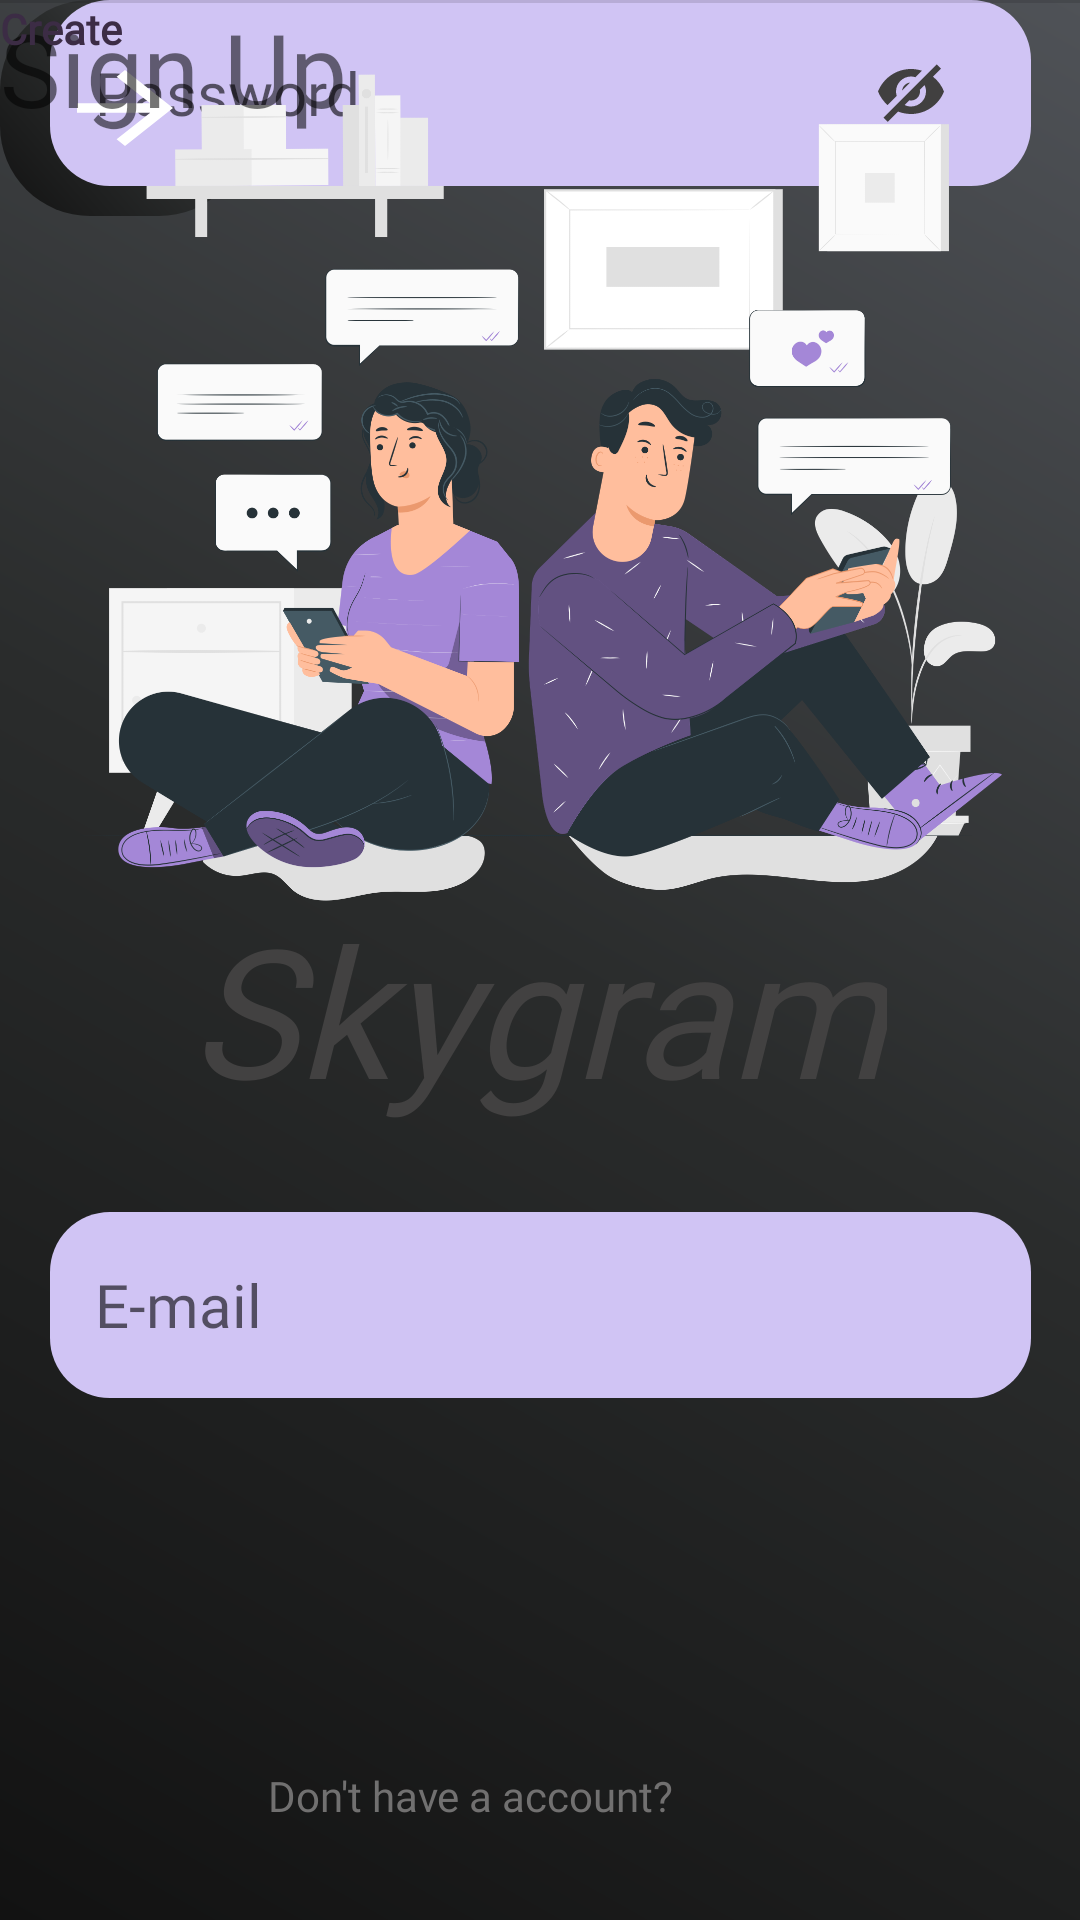

Produce the Android XML layout that renders to this screen, including the resource entries it uses.
<!-- AndroidManifest.xml: application theme Theme.RedesSocial -->
<!-- res/layout/teste.xml -->
<?xml version="1.0" encoding="utf-8"?>
<androidx.constraintlayout.widget.ConstraintLayout xmlns:android="http://schemas.android.com/apk/res/android"
    xmlns:app="http://schemas.android.com/apk/res-auto"
    xmlns:tools="http://schemas.android.com/tools"
    android:layout_width="match_parent"
    android:layout_height="match_parent"
    android:background="@drawable/background_chat">

    <TextView
        android:id="@+id/txtCriarConta2"
        android:layout_width="wrap_content"
        android:layout_height="wrap_content"
        android:elevation="24dp"
        android:fontFamily="@font/roboto_medium"
        android:text="Create"
        android:textColor="#3C2C45"
        android:textStyle="bold"
        tools:layout_editor_absoluteX="254dp"
        tools:layout_editor_absoluteY="680dp" />

    <ImageView
        android:id="@+id/imageView16"
        android:layout_width="83dp"
        android:layout_height="72dp"
        android:background="@drawable/nav_custom"
        tools:layout_editor_absoluteX="286dp"
        tools:layout_editor_absoluteY="573dp" />

    <EditText
        android:id="@+id/txtEmail2"
        android:layout_width="327dp"
        android:layout_height="62dp"
        android:layout_marginTop="28dp"
        android:background="@drawable/design_button"
        android:backgroundTint="#D0C4F4"
        android:drawablePadding="12dp"
        android:ems="10"
        android:fontFamily="@font/comfortaa"
        android:hint="E-mail"
        android:inputType="textPersonName"

        android:paddingStart="15dp"
        android:paddingEnd="60dp"
        android:textSize="20sp"
        app:layout_constraintEnd_toEndOf="parent"
        app:layout_constraintStart_toStartOf="parent"
        app:layout_constraintTop_toBottomOf="@+id/textView13"
        tools:ignore="RtlSymmetry" />

    <EditText
        android:id="@+id/txtPass2"
        android:layout_width="327dp"
        android:layout_height="62dp"
        android:background="@drawable/design_button"
        android:backgroundTint="#D0C4F4"

        android:drawablePadding="12dp"
        android:ems="10"
        android:fontFamily="@font/comfortaa"
        android:hint="Password"
        android:inputType="textPassword"
        android:paddingStart="15dp"
        android:paddingEnd="60dp"
        android:textSize="20sp"
        app:layout_constraintEnd_toEndOf="parent"
        app:layout_constraintStart_toStartOf="parent"
        tools:ignore="RtlSymmetry"
        tools:layout_editor_absoluteY="496dp" />

    <ImageView
        android:id="@+id/imgVisibilityPass2"
        android:layout_width="wrap_content"
        android:layout_height="wrap_content"
        android:layout_marginEnd="28dp"
        android:rotationY="180"
        app:layout_constraintBottom_toBottomOf="@+id/txtPass2"
        app:layout_constraintEnd_toEndOf="@+id/txtPass2"
        app:layout_constraintTop_toTopOf="@+id/txtPass2"
        app:srcCompat="@drawable/ic_pass_visibility" />

    <TextView
        android:id="@+id/txtOpcaoConta3"
        android:layout_width="wrap_content"
        android:layout_height="wrap_content"
        android:layout_marginTop="30dp"
        android:layout_marginBottom="32dp"
        android:fontFamily="@font/roboto_medium"
        android:text="Don't have a account?"
        android:textColor="#717070"
        app:layout_constraintBottom_toBottomOf="parent"
        app:layout_constraintEnd_toEndOf="parent"
        app:layout_constraintHorizontal_bias="0.397"
        app:layout_constraintStart_toStartOf="parent"
        app:layout_constraintTop_toBottomOf="@+id/divider" />

    <View
        android:id="@+id/divider2"
        android:layout_width="409dp"
        android:layout_height="1dp"
        android:layout_marginStart="8dp"
        android:background="?android:attr/listDivider"
        app:layout_constraintEnd_toEndOf="parent"
        app:layout_constraintStart_toStartOf="parent"
        tools:layout_editor_absoluteY="653dp" />

    <TextView
        android:id="@+id/textView13"
        android:layout_width="wrap_content"
        android:layout_height="wrap_content"
        android:layout_marginTop="296dp"
        android:fontFamily="@font/comfortaa"
        android:text="Skygram"
        android:textColor="#424141"
        android:textSize="60sp"
        android:textStyle="italic"
        app:layout_constraintEnd_toEndOf="parent"
        app:layout_constraintHorizontal_bias="0.496"
        app:layout_constraintStart_toStartOf="parent"
        app:layout_constraintTop_toTopOf="parent" />

    <ImageView
        android:id="@+id/imageView15"
        android:layout_width="423dp"
        android:layout_height="331dp"
        app:layout_constraintEnd_toEndOf="parent"
        app:layout_constraintStart_toStartOf="parent"
        app:srcCompat="@drawable/img_login"
        tools:layout_editor_absoluteY="-17dp" />

    <ImageView
        android:id="@+id/btnLogar2"
        android:layout_width="48dp"
        android:layout_height="38dp"
        android:background="?attr/actionModeCloseDrawable"
        android:backgroundTint="#FFFFFF"
        android:rotationY="180"
        app:layout_constraintBottom_toBottomOf="@+id/imageView16"
        app:layout_constraintEnd_toEndOf="@+id/imageView16"
        app:layout_constraintStart_toStartOf="@+id/imageView16"
        app:layout_constraintTop_toTopOf="@+id/imageView16" />

    <TextView
        android:id="@+id/textView14"
        android:layout_width="wrap_content"
        android:layout_height="wrap_content"
        android:fontFamily="@font/comfortaa"
        android:text="Sign Up"
        android:textSize="34sp"
        tools:layout_editor_absoluteX="42dp"
        tools:layout_editor_absoluteY="590dp" />

</androidx.constraintlayout.widget.ConstraintLayout>
<!-- resources referenced by this layout -->
<resources>
  <!-- drawable background_chat (drawable) -->
  <?xml version="1.0" encoding="utf-8"?>
  <shape xmlns:android="http://schemas.android.com/apk/res/android"
      android:shape="rectangle">
      
  
      <gradient
          android:startColor="#121212"
          android:centerColor="#2A2C2C"
          android:endColor="#4F5257"
          android:angle="45" />
      <padding
          android:bottom="0dp"
          android:left="0dp"
          android:right="0dp"
          android:top="0dp" />
  </shape>
  <!-- drawable design_button (drawable) -->
  <?xml version="1.0" encoding="utf-8"?>
  <shape xmlns:android="http://schemas.android.com/apk/res/android"
      android:shape="rectangle">
      
      <corners android:radius="20dp"/>
  
      <gradient
          android:startColor="#00d2ff"
          android:centerColor="#3BB7FA"
          android:endColor="#3a7bd5"
          android:angle="45" />
      <padding
          android:bottom="0dp"
          android:left="0dp"
          android:right="0dp"
          android:top="0dp" />
  </shape>
  <!-- drawable ic_pass_visibility (drawable) -->
  <vector android:height="24dp" android:tint="#414040"
      android:viewportHeight="24" android:viewportWidth="24"
      android:width="24dp" xmlns:android="http://schemas.android.com/apk/res/android">
      <path android:fillColor="@android:color/white" android:pathData="M12,6.5c2.76,0 5,2.24 5,5 0,0.51 -0.1,1 -0.24,1.46l3.06,3.06c1.39,-1.23 2.49,-2.77 3.18,-4.53C21.27,7.11 17,4 12,4c-1.27,0 -2.49,0.2 -3.64,0.57l2.17,2.17c0.47,-0.14 0.96,-0.24 1.47,-0.24zM3.42,2.45L2.01,3.87l2.68,2.68C3.06,7.83 1.77,9.53 1,11.5 2.73,15.89 7,19 12,19c1.52,0 2.97,-0.3 4.31,-0.82l3.43,3.43 1.41,-1.41L3.42,2.45zM12,16.5c-2.76,0 -5,-2.24 -5,-5 0,-0.77 0.18,-1.5 0.49,-2.14l1.57,1.57c-0.03,0.18 -0.06,0.37 -0.06,0.57 0,1.66 1.34,3 3,3 0.2,0 0.38,-0.03 0.57,-0.07L14.14,16c-0.65,0.32 -1.37,0.5 -2.14,0.5zM14.97,11.17c-0.15,-1.4 -1.25,-2.49 -2.64,-2.64l2.64,2.64z"/>
  </vector>
  <!-- drawable img_login: png bitmap (drawable, 394996 bytes) -->
  <!-- drawable nav_custom (drawable) -->
  <?xml version="1.0" encoding="utf-8"?>
  <shape xmlns:android="http://schemas.android.com/apk/res/android"
      android:shape="rectangle">
      
      <corners android:radius="30dp"/>
  
      <gradient
          android:startColor="#121212"
          android:centerColor="#2A2C2C"
          android:endColor="#4F5257"
          android:angle="45" />
      <padding
          android:bottom="0dp"
          android:left="0dp"
          android:right="0dp"
          android:top="0dp" />
  </shape>
  <style name="Theme.RedesSocial" parent="Theme.AppCompat.Light.NoActionBar">
          
  
          
          <item name="colorSecondary">@color/teal_200</item>
          <item name="colorSecondaryVariant">@color/teal_700</item>
          <item name="colorOnSecondary">@color/black</item>
          
          <item name="android:statusBarColor" tools:targetApi="l">?attr/colorPrimaryVariant</item>
          
  
      </style>
  <!-- not gathered from this repository: default colours our renderer supplied (Android Studio template values) -->
  <color name="teal_200">#FF03DAC5</color>
  <color name="teal_700">#FF018786</color>
  <color name="black">#FF000000</color>
</resources>
